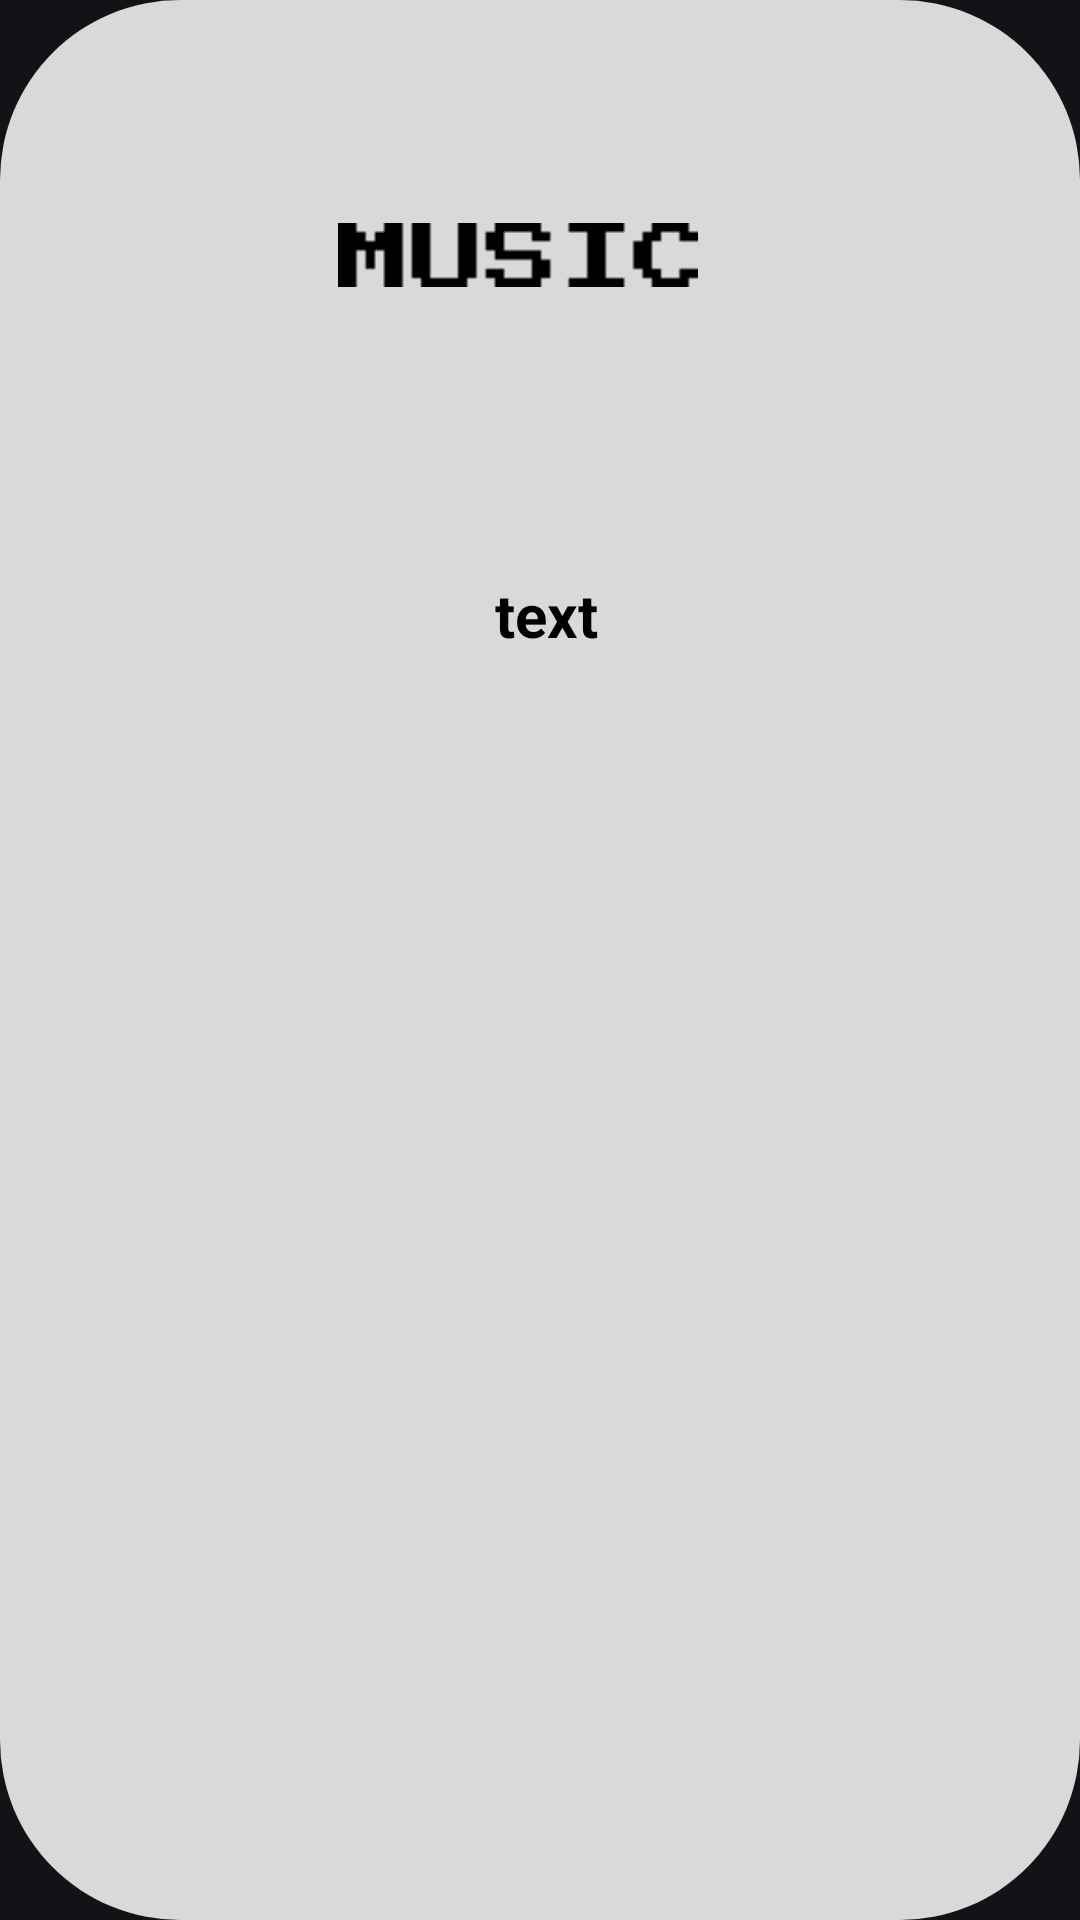

Reconstruct the res/layout file that produces this screen, plus the resources it refers to.
<!-- AndroidManifest.xml: application theme Base.Theme.Linguin -->
<!-- res/layout/linguinrecyclerdefault.xml -->
<?xml version="1.0" encoding="utf-8"?>
<androidx.constraintlayout.widget.ConstraintLayout xmlns:android="http://schemas.android.com/apk/res/android"
    xmlns:app="http://schemas.android.com/apk/res-auto"
    android:layout_width="match_parent"
    android:layout_height="wrap_content"
    android:layout_marginStart="10dp"
    android:layout_marginTop="10dp"
    android:layout_marginEnd="10dp"
    android:layout_marginBottom="10dp"
    android:background="@drawable/shoppingpanel"
    >


    <ImageView
        android:id="@+id/itempic"
        android:layout_width="120dp"
        android:layout_height="170dp"
        android:src="@drawable/musicbg"
        app:layout_constraintEnd_toEndOf="parent"
        app:layout_constraintHorizontal_bias="0.47"
        app:layout_constraintStart_toStartOf="parent"
        app:layout_constraintTop_toTopOf="parent" />

    <TextView
        android:id="@+id/itemtext"
        android:layout_width="match_parent"
        android:layout_height="50dp"
        android:layout_marginStart="4dp"
        android:layout_marginTop="10dp"
        android:gravity="center"
        android:text="text"
        android:textColor="@color/black"
        android:textSize="20sp"
        android:textStyle="bold"
        app:layout_constraintEnd_toEndOf="parent"
        app:layout_constraintHorizontal_bias="0.476"
        app:layout_constraintStart_toStartOf="parent"
        app:layout_constraintTop_toBottomOf="@+id/itempic" />


</androidx.constraintlayout.widget.ConstraintLayout>
<!-- resources referenced by this layout -->
<resources>
  <color name="black">#FF000000</color>
  <!-- drawable musicbg: png bitmap (drawable, 292 bytes) -->
  <!-- drawable shoppingpanel (drawable) -->
  <?xml version="1.0" encoding="utf-8"?>
  <shape xmlns:android="http://schemas.android.com/apk/res/android"
      android:shape="rectangle"
      android:padding="10dp"
      >
  
      <solid android:color="#D9D9D9" />
      <corners
          android:bottomRightRadius="60dp"
          android:bottomLeftRadius="60dp"
          android:topLeftRadius="60dp"
          android:topRightRadius="60dp"
          />
  
  </shape>
  <style name="Base.Theme.Linguin" parent="Theme.Material3.DynamicColors.Dark.NoActionBar">
          <item name="colorPrimary">#EFECEC</item>
          <item name="colorPrimaryDark">#000000</item>
          <item name="colorAccent">#03DAC5</item>
          <item name="actionBarStyle">@style/MyActionBar</item>
      </style>
  <style name="MyActionBar" parent="Widget.AppCompat.ActionBar">
  
      </style>
</resources>
